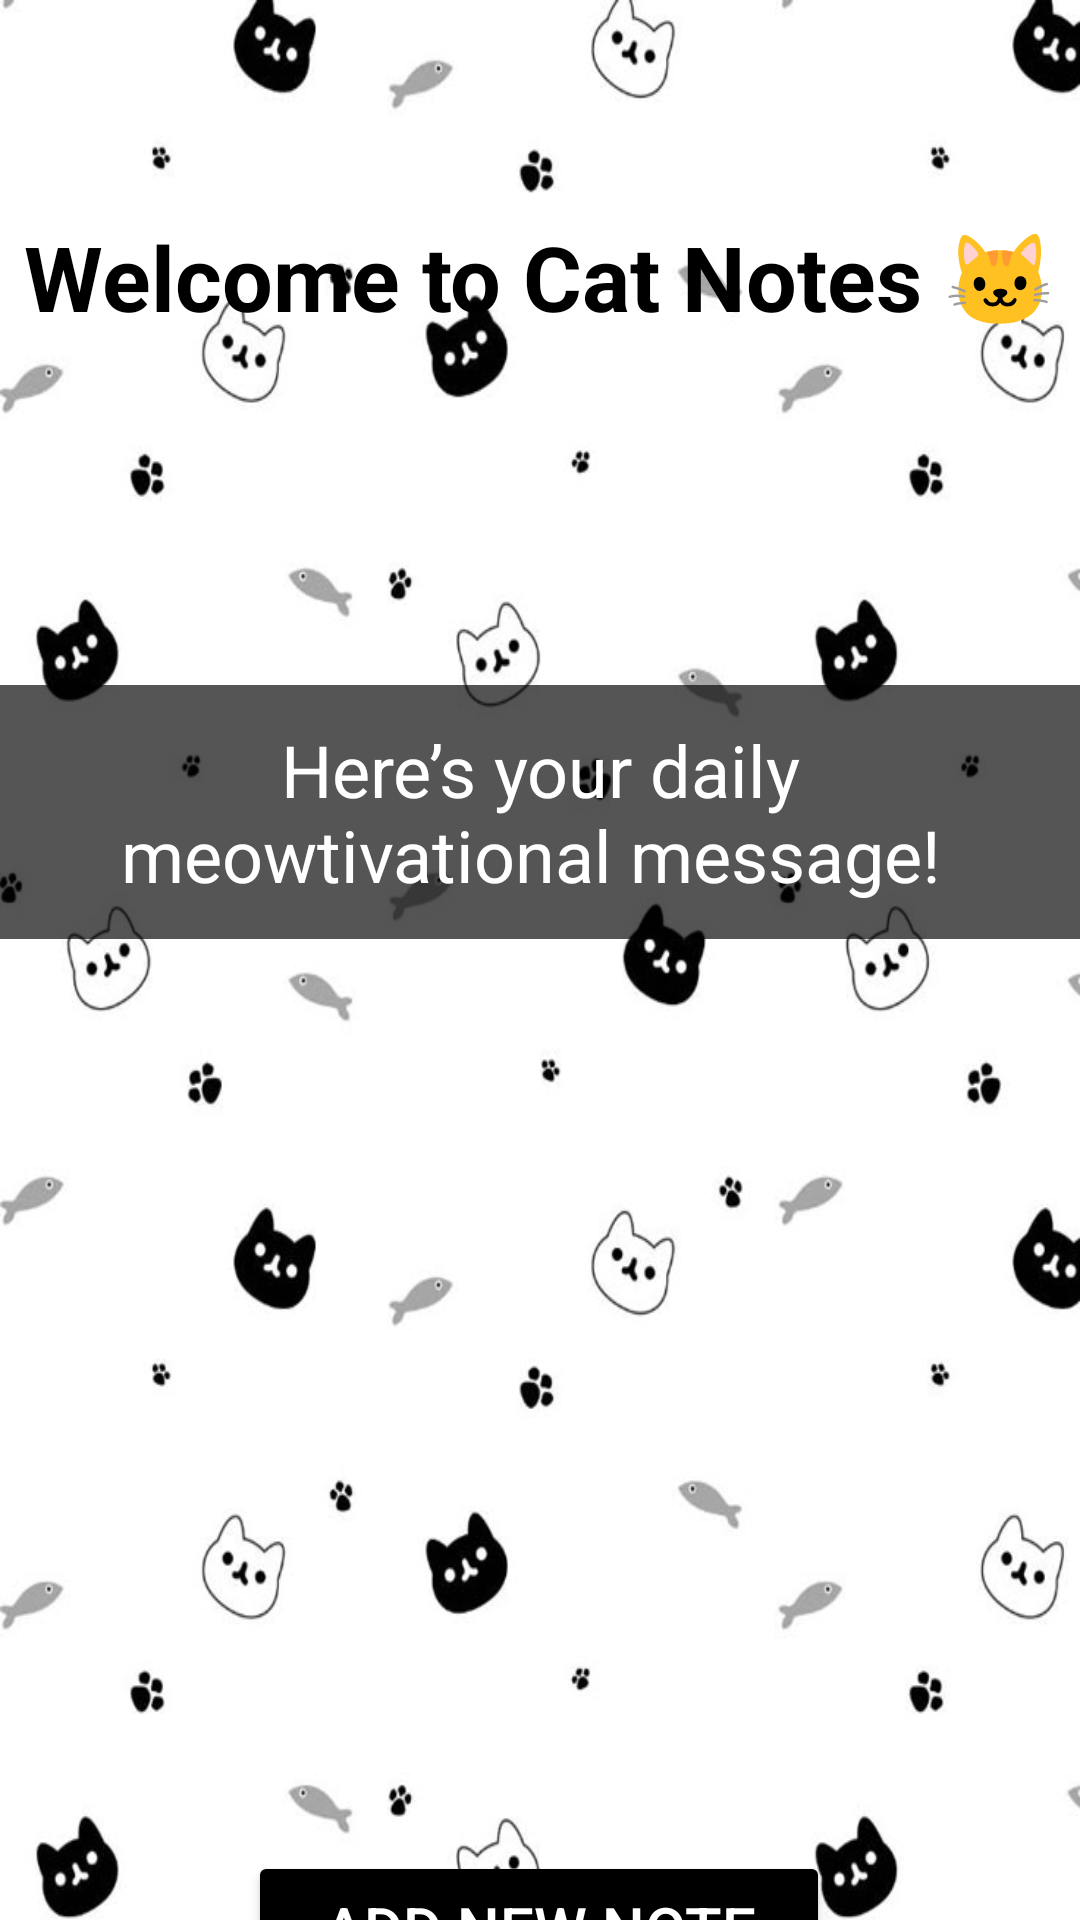

Layout XML and referenced resources for this Android screen:
<!-- AndroidManifest.xml: application theme Theme.Finalsexer2 -->
<!-- res/layout/activity_main.xml -->
<?xml version="1.0" encoding="utf-8"?>
<androidx.constraintlayout.widget.ConstraintLayout
    xmlns:android="http://schemas.android.com/apk/res/android"
    xmlns:app="http://schemas.android.com/apk/res-auto"
    xmlns:tools="http://schemas.android.com/tools"
    android:id="@+id/main"
    android:layout_width="match_parent"
    android:layout_height="match_parent"
    android:background="@drawable/cat_cute"
    tools:context=".MainActivity">

    <TextView
        android:id="@+id/textView"
        android:layout_width="wrap_content"
        android:layout_height="wrap_content"
        android:layout_marginTop="72dp"
        android:text="Welcome to Cat Notes 🐱"
        android:textColor="#000000"
        android:textSize="30sp"
        android:textStyle="bold"
        app:layout_constraintEnd_toEndOf="parent"
        app:layout_constraintStart_toStartOf="parent"
        app:layout_constraintTop_toTopOf="parent" />

    <TextView
        android:id="@+id/textView2"
        android:layout_width="0dp"
        android:layout_height="wrap_content"
        android:layout_marginTop="116dp"
        android:background="#AA000000"
        android:gravity="center"
        android:padding="12dp"
        android:text="Here’s your daily meowtivational message! "
        android:textColor="#FFFFFF"
        android:textSize="24sp"
        app:layout_constraintEnd_toEndOf="parent"
        app:layout_constraintHorizontal_bias="0.0"
        app:layout_constraintStart_toStartOf="parent"
        app:layout_constraintTop_toBottomOf="@id/textView" />

    <Button
        android:id="@+id/btnNext"
        android:layout_width="194dp"
        android:layout_height="51dp"
        android:layout_marginTop="304dp"
        android:backgroundTint="@android:color/black"
        android:onClick="DoNext"
        android:text="Add New Note"
        android:textColor="@android:color/white"
        android:textSize="20sp"
        app:layout_constraintEnd_toEndOf="parent"
        app:layout_constraintHorizontal_bias="0.497"
        app:layout_constraintStart_toStartOf="parent"
        app:layout_constraintTop_toBottomOf="@+id/textView2" />


</androidx.constraintlayout.widget.ConstraintLayout>
<!-- resources referenced by this layout -->
<resources>
  <!-- drawable cat_cute: jpg bitmap (drawable, 36669 bytes) -->
  <style name="Theme.Finalsexer2" parent="Base.Theme.Finalsexer2" />
  <style name="Base.Theme.Finalsexer2" parent="Theme.Material3.DayNight.NoActionBar">
          
          
      </style>
</resources>
